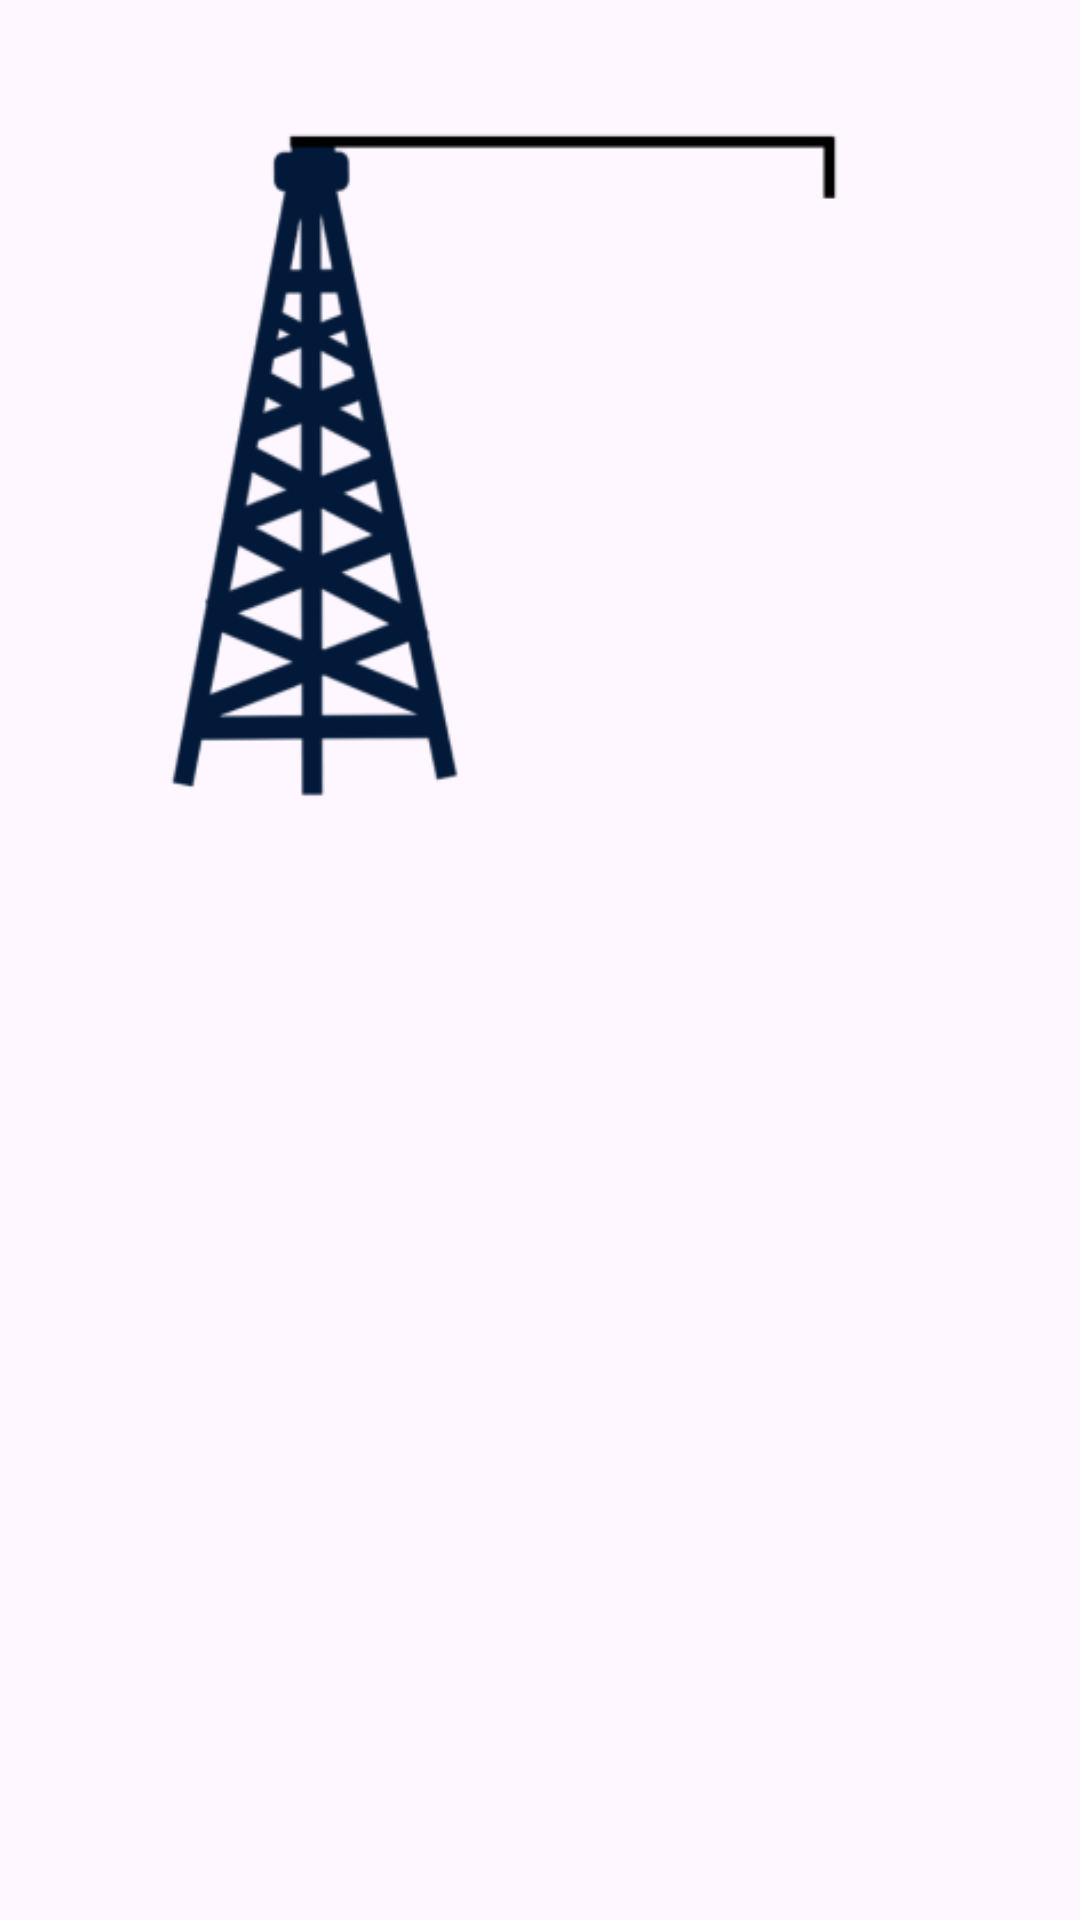

Write the Android layout XML for this screen, with the resource values it uses.
<!-- AndroidManifest.xml: application theme Theme.LAB1_IOT_20200334 -->
<!-- res/layout/activity_juego_run.xml -->
<?xml version="1.0" encoding="utf-8"?>
<androidx.constraintlayout.widget.ConstraintLayout xmlns:android="http://schemas.android.com/apk/res/android"
    xmlns:app="http://schemas.android.com/apk/res-auto"
    xmlns:tools="http://schemas.android.com/tools"
    android:layout_width="match_parent"
    android:layout_height="match_parent"
    tools:context=".activity_juego_run">


    <ImageView
        android:id="@+id/tower"
        android:layout_width="345dp"
        android:layout_height="247dp"
        android:layout_marginTop="28dp"
        app:layout_constraintEnd_toEndOf="parent"
        app:layout_constraintHorizontal_bias="0.333"
        app:layout_constraintStart_toStartOf="parent"
        app:layout_constraintTop_toTopOf="parent"
        app:srcCompat="@mipmap/tower_no_background_foreground" />

    <Button
        android:id="@+id/button_nuevo_juego"
        android:layout_width="wrap_content"
        android:layout_height="wrap_content"
        android:layout_marginTop="652dp"
        android:text="Nuevo Juego"
        android:textSize="20sp"
        app:layout_constraintEnd_toEndOf="parent"
        app:layout_constraintHorizontal_bias="0.522"
        app:layout_constraintStart_toStartOf="parent"
        app:layout_constraintTop_toTopOf="parent" />

    <ImageView
        android:id="@+id/right_hand"
        android:layout_width="61dp"
        android:layout_height="60dp"
        android:layout_marginTop="80dp"
        android:layout_marginEnd="20dp"
        android:visibility="invisible"
        app:layout_constraintEnd_toEndOf="@+id/tower"
        app:layout_constraintTop_toTopOf="@+id/tower"
        app:srcCompat="@mipmap/righthand_leftleg_foreground" />

    <ImageView
        android:id="@+id/head"
        android:layout_width="65dp"
        android:layout_height="72dp"
        android:layout_marginTop="32dp"
        android:layout_marginEnd="44dp"
        android:visibility="invisible"
        app:layout_constraintEnd_toEndOf="@+id/tower"
        app:layout_constraintTop_toTopOf="@+id/tower"
        app:srcCompat="@mipmap/head_foreground" />

    <ImageView
        android:id="@+id/body"
        android:layout_width="81dp"
        android:layout_height="94dp"
        android:layout_marginStart="228dp"
        android:layout_marginTop="88dp"
        android:layout_marginEnd="36dp"
        android:visibility="invisible"
        app:layout_constraintEnd_toEndOf="@+id/tower"
        app:layout_constraintHorizontal_bias="1.0"
        app:layout_constraintStart_toStartOf="@+id/tower"
        app:layout_constraintTop_toTopOf="@+id/tower"
        app:srcCompat="@mipmap/body_foreground" />

    <ImageView
        android:id="@+id/leftleg"
        android:layout_width="58dp"
        android:layout_height="58dp"
        android:layout_marginTop="76dp"
        android:layout_marginEnd="76dp"
        android:visibility="invisible"
        app:layout_constraintEnd_toEndOf="@+id/tower"
        app:layout_constraintTop_toTopOf="@+id/body"
        app:srcCompat="@mipmap/righthand_leftleg_foreground" />

    <ImageView
        android:id="@+id/lefthand"
        android:layout_width="67dp"
        android:layout_height="62dp"
        android:layout_marginStart="204dp"
        android:layout_marginTop="76dp"
        android:visibility="invisible"
        app:layout_constraintStart_toStartOf="@+id/tower"
        app:layout_constraintTop_toTopOf="@+id/tower"
        app:srcCompat="@mipmap/lefthand_rightleg_foreground" />

    <ImageView
        android:id="@+id/rightleg"
        android:layout_width="61dp"
        android:layout_height="56dp"
        android:layout_marginStart="264dp"
        android:layout_marginTop="76dp"
        android:visibility="invisible"
        app:layout_constraintStart_toStartOf="@+id/tower"
        app:layout_constraintTop_toTopOf="@+id/body"
        app:srcCompat="@mipmap/lefthand_rightleg_foreground" />

    <LinearLayout
        android:id="@+id/matchWordLayout"
        android:layout_width="377dp"
        android:layout_height="47dp"
        android:layout_marginTop="4dp"
        android:gravity="center"
        android:orientation="horizontal"
        app:layout_constraintEnd_toEndOf="parent"
        app:layout_constraintStart_toStartOf="parent"
        app:layout_constraintTop_toBottomOf="@+id/tower"></LinearLayout>

    <GridView
        android:id="@+id/gridLetters"
        android:layout_width="348dp"
        android:layout_height="276dp"
        android:layout_marginTop="4dp"
        android:gravity="center"
        android:horizontalSpacing="3dp"
        android:numColumns="6"
        android:stretchMode="columnWidth"
        android:verticalSpacing="3dp"
        app:layout_constraintEnd_toEndOf="parent"
        app:layout_constraintHorizontal_bias="0.488"
        app:layout_constraintStart_toStartOf="parent"
        app:layout_constraintTop_toBottomOf="@+id/matchWordLayout" />

    <TextView
        android:id="@+id/gameTextAlert"
        android:layout_width="wrap_content"
        android:layout_height="wrap_content"
        android:layout_marginTop="604dp"
        app:layout_constraintEnd_toEndOf="parent"
        app:layout_constraintHorizontal_bias="0.498"
        app:layout_constraintStart_toStartOf="parent"
        app:layout_constraintTop_toTopOf="parent" />


</androidx.constraintlayout.widget.ConstraintLayout>
<!-- resources referenced by this layout -->
<resources>
  <!-- mipmap body_foreground: png bitmap (mipmap-hdpi, 2380 bytes) -->
  <!-- mipmap head_foreground: png bitmap (mipmap-hdpi, 7234 bytes) -->
  <!-- mipmap lefthand_rightleg_foreground: png bitmap (mipmap-hdpi, 3540 bytes) -->
  <!-- mipmap righthand_leftleg_foreground: png bitmap (mipmap-hdpi, 3132 bytes) -->
  <!-- mipmap tower_no_background_foreground: png bitmap (mipmap-hdpi, 7620 bytes) -->
  <style name="Theme.LAB1_IOT_20200334" parent="Base.Theme.LAB1_IOT_20200334" />
  <style name="Base.Theme.LAB1_IOT_20200334" parent="Theme.Material3.DayNight">
          
          
      </style>
</resources>
